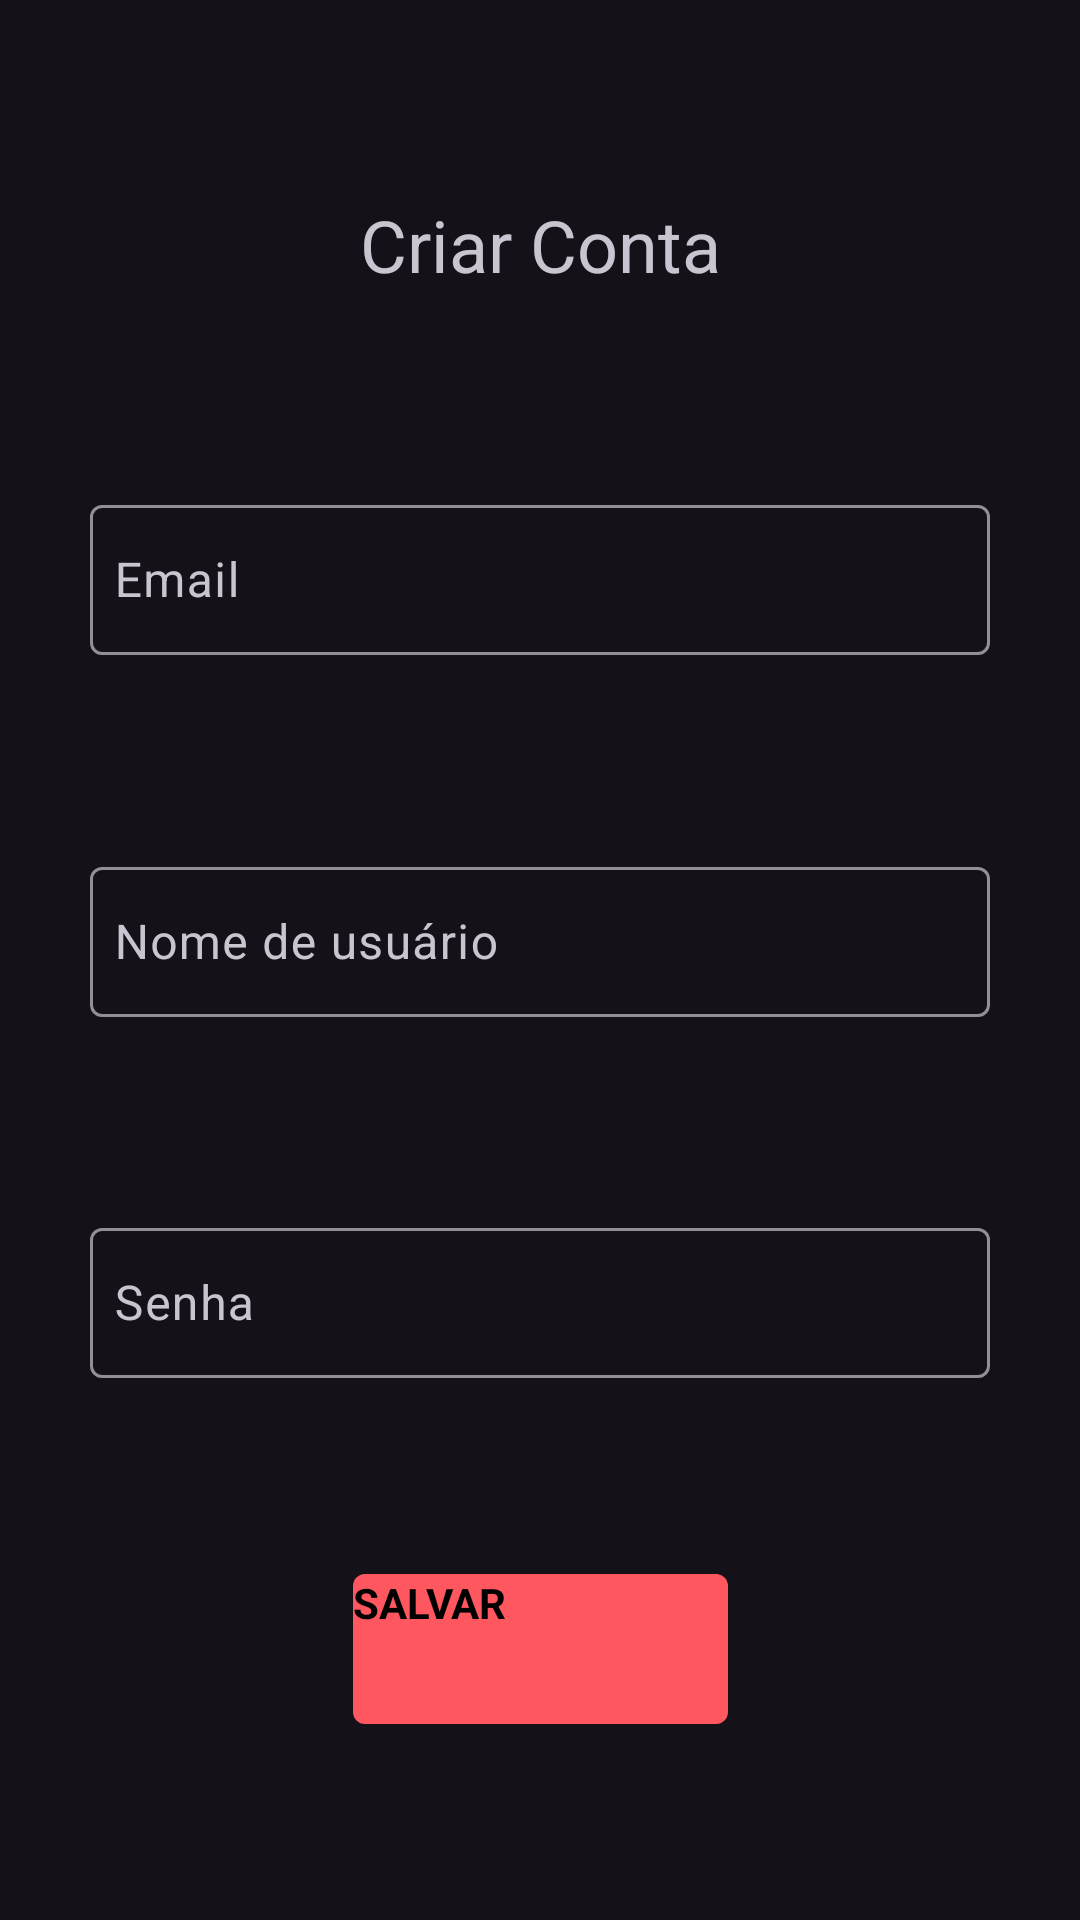

The Android layout XML behind this screen, and the referenced resources:
<!-- AndroidManifest.xml: application theme Theme.Dark2 -->
<!-- res/layout/activity_register_user.xml -->
<?xml version="1.0" encoding="utf-8"?>
<androidx.constraintlayout.widget.ConstraintLayout
    xmlns:android="http://schemas.android.com/apk/res/android"
    xmlns:app="http://schemas.android.com/apk/res-auto"
    xmlns:tools="http://schemas.android.com/tools"
    android:layout_width="match_parent"
    android:layout_height="match_parent"
    tools:context=".ui.user.Activity_Register_User">

    <TextView
        android:id="@+id/textTitleCreateUserView"
        android:layout_width="wrap_content"
        android:layout_height="wrap_content"
        android:text="@string/criar_conta"
        android:textSize="24sp"
        app:layout_constraintBottom_toTopOf="@id/textFieldEmailCreateUserView"
        app:layout_constraintEnd_toEndOf="parent"
        app:layout_constraintStart_toStartOf="parent"
        app:layout_constraintTop_toTopOf="parent" />

    <com.google.android.material.textfield.TextInputLayout
        android:id="@+id/textFieldEmailCreateUserView"
        android:layout_width="wrap_content"
        android:layout_height="wrap_content"
        android:elevation="8dp"
        android:hint="@string/email"
        app:layout_constraintBottom_toTopOf="@id/textFieldUserNameCreateUserView"
        app:layout_constraintEnd_toEndOf="parent"
        app:layout_constraintStart_toStartOf="parent"
        app:layout_constraintTop_toBottomOf="@id/textTitleCreateUserView">


        <androidx.appcompat.widget.AppCompatEditText
            android:id="@+id/emailCreateUserView"
            style="@style/ThemeOverlay.Material3.TextInputEditText.OutlinedBox"
            android:layout_width="300dp"
            android:layout_height="50dp"
            android:inputType="textEmailAddress"
            android:padding="8dp"
            android:shadowColor="#ff0000" />
    </com.google.android.material.textfield.TextInputLayout>

    <com.google.android.material.textfield.TextInputLayout
        android:id="@+id/textFieldUserNameCreateUserView"
        android:layout_width="wrap_content"
        android:layout_height="wrap_content"
        android:hint="@string/nome_de_usu_rio"
        android:textSize="18sp"
        android:textStyle="bold"
        app:layout_constraintBottom_toTopOf="@id/textFieldPasswordCreateUserView"
        app:layout_constraintEnd_toEndOf="parent"
        app:layout_constraintStart_toStartOf="parent"
        app:layout_constraintTop_toBottomOf="@id/textFieldEmailCreateUserView">

        <com.google.android.material.textfield.TextInputEditText
            android:id="@+id/userNameCreateUserView"
            style="@style/ThemeOverlay.Material3.TextInputEditText.OutlinedBox"
            android:layout_width="300dp"
            android:layout_height="50dp"
            android:autofillHints="Quantidade de parcelas"
            android:inputType="textPersonName"
            android:padding="8dp" />
    </com.google.android.material.textfield.TextInputLayout>

    <com.google.android.material.textfield.TextInputLayout
        android:id="@+id/textFieldPasswordCreateUserView"
        android:layout_width="wrap_content"
        android:layout_height="wrap_content"
        android:hint="@string/senha"
        android:textSize="18sp"
        android:textStyle="bold"
        app:layout_constraintBottom_toTopOf="@id/buttonSaveNewUser"
        app:layout_constraintEnd_toEndOf="parent"
        app:layout_constraintStart_toStartOf="parent"
        app:layout_constraintTop_toBottomOf="@id/textFieldUserNameCreateUserView">

        <com.google.android.material.textfield.TextInputEditText
            android:id="@+id/passwordCreateUserView"
            style="@style/ThemeOverlay.Material3.TextInputEditText.OutlinedBox"
            android:layout_width="300dp"
            android:layout_height="50dp"
            android:inputType="textPassword"
            android:padding="8dp" />
    </com.google.android.material.textfield.TextInputLayout>


    <Button
        android:id="@+id/buttonSaveNewUser"
        android:layout_width="125dp"
        android:layout_height="50dp"
        android:background="@drawable/button_green"
        android:text="@string/salvar"
        android:textColor="@color/colorPrimaryDark"
        android:textStyle="bold"
        app:layout_constraintBottom_toBottomOf="parent"
        app:layout_constraintEnd_toEndOf="parent"
        app:layout_constraintStart_toStartOf="parent"
        app:layout_constraintTop_toBottomOf="@id/textFieldPasswordCreateUserView" />

</androidx.constraintlayout.widget.ConstraintLayout>
<!-- resources referenced by this layout -->
<resources>
  <color name="colorPrimaryDark">#000000</color>
  <!-- drawable button_green (drawable) -->
  <?xml version="1.0" encoding="utf-8"?>
  <shape xmlns:android="http://schemas.android.com/apk/res/android"
      android:shape="rectangle">
      <solid android:color="@color/primaryButtons"/>
      <corners android:radius="4dp"/>
  </shape>
  <string name="criar_conta">Criar Conta</string>
  <string name="email">Email</string>
  <string name="nome_de_usu_rio">Nome de usuário</string>
  <string name="salvar">SALVAR</string>
  <string name="senha">Senha</string>
  <style name="Theme.Dark2" parent="Theme.Material3.Dark">
          <item name="colorPrimary">@color/colorPrimary</item>
          <item name="buttonStyle">@style/butonnRed</item>
          <item name="colorAccent">@color/colorAccent</item>
          <item name="colorPrimaryDark">@color/colorPrimaryDark</item>
          <item name="actionBarStyle">@style/Solid</item>
  
      </style>
  <color name="primaryButtons">#64FF6C</color>
  <color name="colorPrimary">#64FF6C</color>
  <style name="butonnRed">
          <item name="background">@color/readButton</item>
          <item name="android:backgroundTint">@color/readButton</item>
          <item name="cornerRadius">4dp</item>
  
  
      </style>
  <color name="colorAccent">#292929</color>
  <style name="Solid">
          <item name="background">@color/colorAccent</item>
      </style>
  <color name="readButton">#FF575F</color>
</resources>
